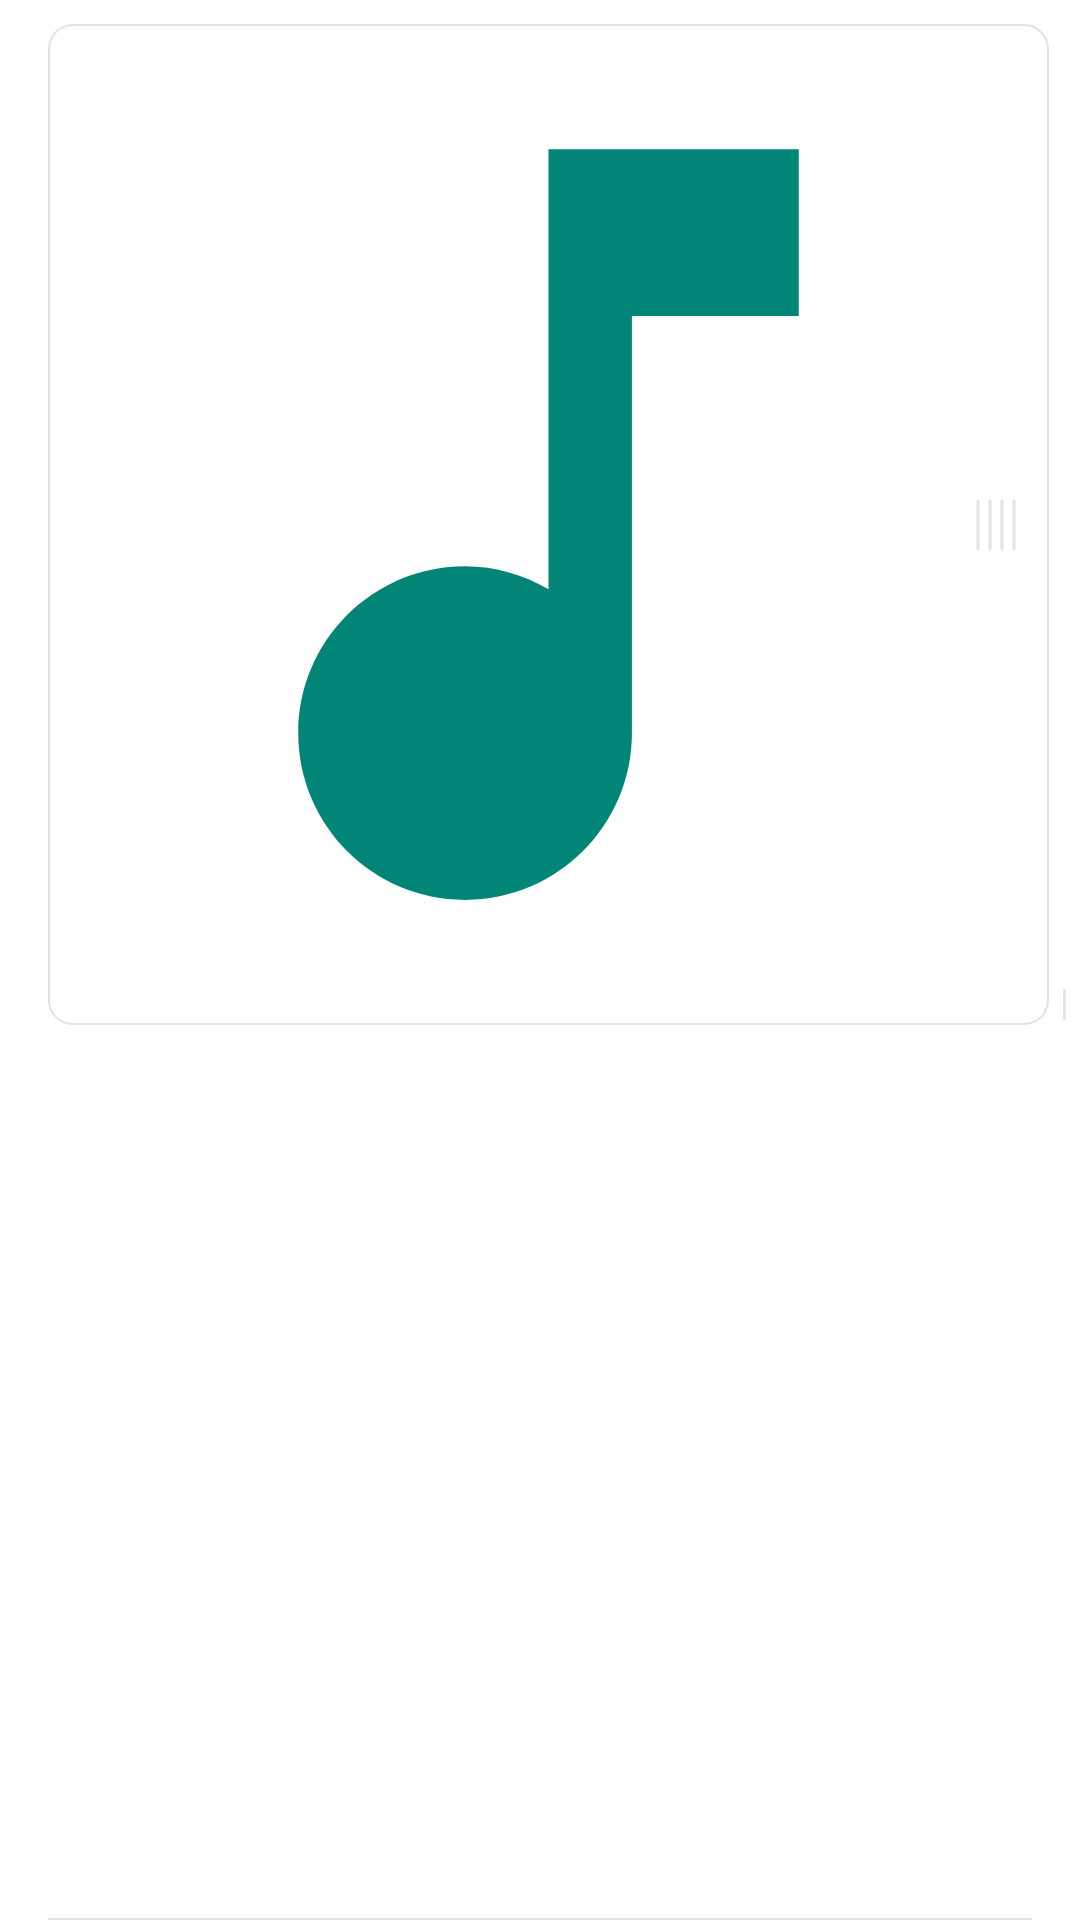

Android layout source for this screen:
<!-- AndroidManifest.xml: application theme AppTheme -->
<!-- res/layout/now_paused_item.xml -->
<?xml version="1.0" encoding="utf-8"?>
<androidx.constraintlayout.widget.ConstraintLayout xmlns:android="http://schemas.android.com/apk/res/android"
    xmlns:app="http://schemas.android.com/apk/res-auto"
    android:id="@+id/song_item_container"
    android:layout_width="match_parent"
    android:layout_height="wrap_content"
    android:background="@drawable/ripple_effect">

    <ImageView
        android:id="@+id/imageView_song"
        android:layout_width="0dp"
        android:layout_height="0dp"
        android:layout_marginStart="16dp"
        android:adjustViewBounds="true"
        android:background="@drawable/song_art_background"
        android:scaleType="centerCrop"
        app:layout_constraintBottom_toBottomOf="@+id/separator"
        app:layout_constraintDimensionRatio="1:1"
        app:layout_constraintStart_toStartOf="parent"
        app:layout_constraintTop_toTopOf="@+id/textView_song_title"
        app:srcCompat="@drawable/song_icon" />

    <TextView
        android:id="@+id/textView_song_title"
        android:layout_width="0dp"
        android:layout_height="wrap_content"
        android:layout_marginStart="8dp"
        android:layout_marginTop="8dp"
        android:layout_marginEnd="16dp"
        android:ellipsize="end"
        android:maxLines="1"
        android:textColor="@color/colorPrimary"
        app:layout_constraintEnd_toStartOf="@+id/imageView_now_playing"
        app:layout_constraintStart_toEndOf="@+id/imageView_song"
        app:layout_constraintTop_toTopOf="parent" />

    <TextView
        android:id="@+id/textView_song_artist"
        android:layout_width="0dp"
        android:layout_height="wrap_content"
        android:layout_marginStart="8dp"
        android:layout_marginTop="8dp"
        android:layout_marginEnd="8dp"
        android:layout_marginBottom="8dp"
        android:ellipsize="end"
        android:maxLines="1"
        android:textSize="12sp"
        app:layout_constraintBottom_toBottomOf="parent"
        app:layout_constraintEnd_toStartOf="@id/separator"
        app:layout_constraintStart_toEndOf="@+id/imageView_song"
        app:layout_constraintTop_toBottomOf="@+id/textView_song_title" />

    <TextView
        android:id="@+id/textView_song_album"
        android:layout_width="0dp"
        android:layout_height="wrap_content"
        android:layout_marginStart="8dp"
        android:layout_marginTop="8dp"
        android:layout_marginEnd="16dp"
        android:layout_marginBottom="8dp"
        android:ellipsize="end"
        android:maxLines="1"
        android:textSize="12sp"
        app:layout_constraintBottom_toBottomOf="parent"
        app:layout_constraintEnd_toStartOf="@+id/imageView_now_playing"
        app:layout_constraintStart_toEndOf="@id/separator"
        app:layout_constraintTop_toBottomOf="@+id/textView_song_title" />

    <TextView
        android:id="@+id/separator"
        android:layout_width="wrap_content"
        android:layout_height="wrap_content"
        android:layout_marginTop="8dp"
        android:layout_marginBottom="8dp"
        android:text="|"
        android:textColor="@color/lightGray"
        android:textSize="12sp"
        app:layout_constraintBottom_toBottomOf="parent"
        app:layout_constraintEnd_toEndOf="parent"
        app:layout_constraintStart_toEndOf="@+id/imageView_song"
        app:layout_constraintTop_toBottomOf="@id/textView_song_title" />

    <ImageView
        android:id="@+id/item_separator"
        android:layout_width="0dp"
        android:layout_height="0.5dp"
        android:layout_marginStart="16dp"
        android:layout_marginEnd="16dp"
        android:background="@color/lightGray"
        app:layout_constraintBottom_toBottomOf="parent"
        app:layout_constraintEnd_toEndOf="parent"
        app:layout_constraintStart_toStartOf="parent"
        app:srcCompat="@drawable/item_separator" />

    <ImageView
        android:id="@+id/imageView_now_playing"
        android:layout_width="wrap_content"
        android:layout_height="wrap_content"
        android:layout_marginEnd="16dp"
        app:layout_constraintBottom_toBottomOf="@id/textView_song_album"
        app:layout_constraintDimensionRatio="1:1"
        app:layout_constraintEnd_toEndOf="parent"
        app:layout_constraintTop_toTopOf="@id/textView_song_title"
        app:srcCompat="@drawable/now_playing_icon"
        app:tint="@color/lightGray" />

</androidx.constraintlayout.widget.ConstraintLayout>
<!-- resources referenced by this layout -->
<resources>
  <color name="colorPrimary">#008577</color>
  <color name="lightGray">#E3E3E3</color>
  <!-- drawable item_separator (drawable) -->
  <?xml version="1.0" encoding="utf-8"?>
  <shape xmlns:android="http://schemas.android.com/apk/res/android"
      android:shape="rectangle">
      <solid android:color="@color/lightGray" />
  </shape>
  <!-- drawable now_playing_icon: vector/xml drawable (drawable, 21566 chars, omitted) -->
  <!-- drawable ripple_effect (drawable) -->
  <?xml version="1.0" encoding="utf-8"?>
  <ripple xmlns:android="http://schemas.android.com/apk/res/android"
      xmlns:tools="http://schemas.android.com/tools"
      android:color="@color/lightGray"
      tools:targetApi="lollipop">
      <item android:drawable="@android:color/white" />
  </ripple>
  <!-- drawable song_art_background (drawable) -->
  <?xml version="1.0" encoding="utf-8"?>
  <shape xmlns:android="http://schemas.android.com/apk/res/android"
      android:shape="rectangle">
      <corners android:radius="8dp" />
      <stroke
          android:width="0.5dp"
          android:color="@color/lightGray" />
  </shape>
  <!-- drawable song_icon (drawable) -->
  <vector xmlns:android="http://schemas.android.com/apk/res/android"
      android:name="vector"
      android:width="128dp"
      android:height="128dp"
      android:viewportWidth="24"
      android:viewportHeight="24">
      <path
          android:name="path"
          android:pathData="M 12 3 L 12 13.55 C 11.41 13.21 10.73 13 10 13 C 7.79 13 6 14.79 6 17 C 6 19.21 7.79 21 10 21 C 12.21 21 14 19.21 14 17 L 14 7 L 18 7 L 18 3 L 12 3 Z"
          android:fillColor="@color/colorPrimary"
          android:strokeWidth="1" />
  </vector>
  <style name="AppTheme" parent="Theme.MaterialComponents.Light.NoActionBar">
          
          <item name="colorPrimary">@color/colorPrimary</item>
          <item name="colorPrimaryDark">@color/colorPrimaryDark</item>
          <item name="colorAccent">@color/colorAccent</item>
  
          
          <item name="toolbarStyle">@style/ToolbarTheme</item>
          <item name="seekBarStyle">@style/SeekBarTheme</item>
      </style>
  <color name="colorPrimaryDark">#00574B</color>
  <color name="colorAccent">#D81B60</color>
  <style name="ToolbarTheme" parent="Theme.MaterialComponents.Light">
          <item name="android:textColorPrimary">@android:color/white</item>
          <item name="android:textColorSecondary">@android:color/white</item>
          <item name="actionMenuTextColor">@android:color/white</item>
          <item name="android:background">@color/colorPrimary</item>
          <item name="elevation">10dp</item>
      </style>
  <style name="SeekBarTheme" parent="Widget.AppCompat.SeekBar">
          <item name="android:thumbTint">@color/colorPrimaryDark</item>
          <item name="android:progressTint">@color/colorPrimary</item>
      </style>
</resources>
